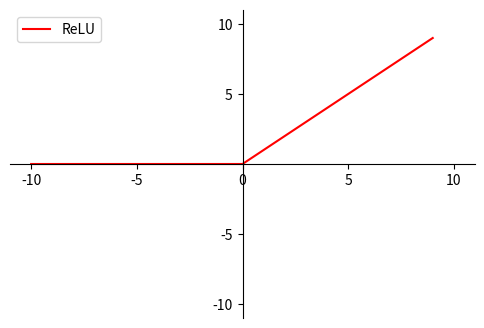

Recreate this plot in Python.
from __future__ import division
import numpy as np
import pylab as pl
import random
import math
import matplotlib.pyplot as plt
import matplotlib as mpl


'''
# plot sigmoid function
x = np.arange(-10,10,0.001)
# sigmoid = [i*i for i in x]
sigmoid = 1. / ( 1 + np.exp(-x) )
den = pow((1 + np.exp(-x)),2)
sigmoidDer = np.exp(-x) / ( den  )

fig = pl.figure()
pl.grid(True)
pl.xlim(-10, 10)
pl.ylim(-1, 1)
# pl.title('Sigmoid')
pl.plot(x, sigmoid, 'r-', label='Sigmoid function')
pl.plot(x, sigmoidDer, 'b--', label='Derivative of sigmoid function')
pl.legend()
# pl.xlabel('')
# pl.ylabel(u"sf")
pl.show()
fig.savefig('sigmoid.png')

'''

'''
# plot tanh function
x = np.arange(-10,10,0.001)
# sigmoid = [i*i for i in x]
tanh = (np.exp(x) - np.exp(-x)) / ( np.exp(x) + np.exp(-x) )
tanhDer = 1 - pow(tanh,2)

fig = pl.figure()
pl.grid(True)
pl.xlim(-10, 10)
pl.ylim(-1, 1)
# pl.title('Sigmoid')
pl.plot(x, tanh, 'r-', label='tanh function')
pl.plot(x, tanhDer, 'b--', label='Derivative of tanh function')
pl.legend()
# pl.xlabel('')
# pl.ylabel(u"sf")
pl.show()
fig.savefig('tanh.png')

'''

'''
# plot ReLU function
x = np.arange(-10,10,0.001)
# sigmoid = [i*i for i in x]
relu = np.where(x<0,0,x)
reluDer = np.where(x<0,0,1)

fig = pl.figure()
pl.grid(True)
pl.xlim(-2, 2)
pl.ylim(-2, 2)

pl.spines['top'].set_color('none')

# pl.title('Sigmoid')
pl.plot(x, relu, 'r-', label='ReLU function')
pl.plot(x, reluDer, 'b--', label='Derivative of ReLU function')
pl.legend()
# pl.xlabel('')
# pl.ylabel(u"sf")
pl.show()
fig.savefig('relu.png')
'''

mpl.rcParams['axes.unicode_minus']=False

fig = plt.figure(figsize=(6,4))
ax = fig.add_subplot(111)

x = np.arange(-10, 10)
y = np.where(x<0,0,x)

plt.xlim(-11,11)
plt.ylim(-11,11)

ax.spines['top'].set_color('none')
ax.spines['right'].set_color('none')

ax.xaxis.set_ticks_position('bottom')
ax.spines['bottom'].set_position(('data',0))
ax.set_xticks([-10,-5,0,5,10])
ax.yaxis.set_ticks_position('left')
ax.spines['left'].set_position(('data',0))
ax.set_yticks([-10,-5,5,10])

plt.plot(x,y,label="ReLU",color = "red")
plt.legend()
plt.show()
fig.savefig('relu.png')





